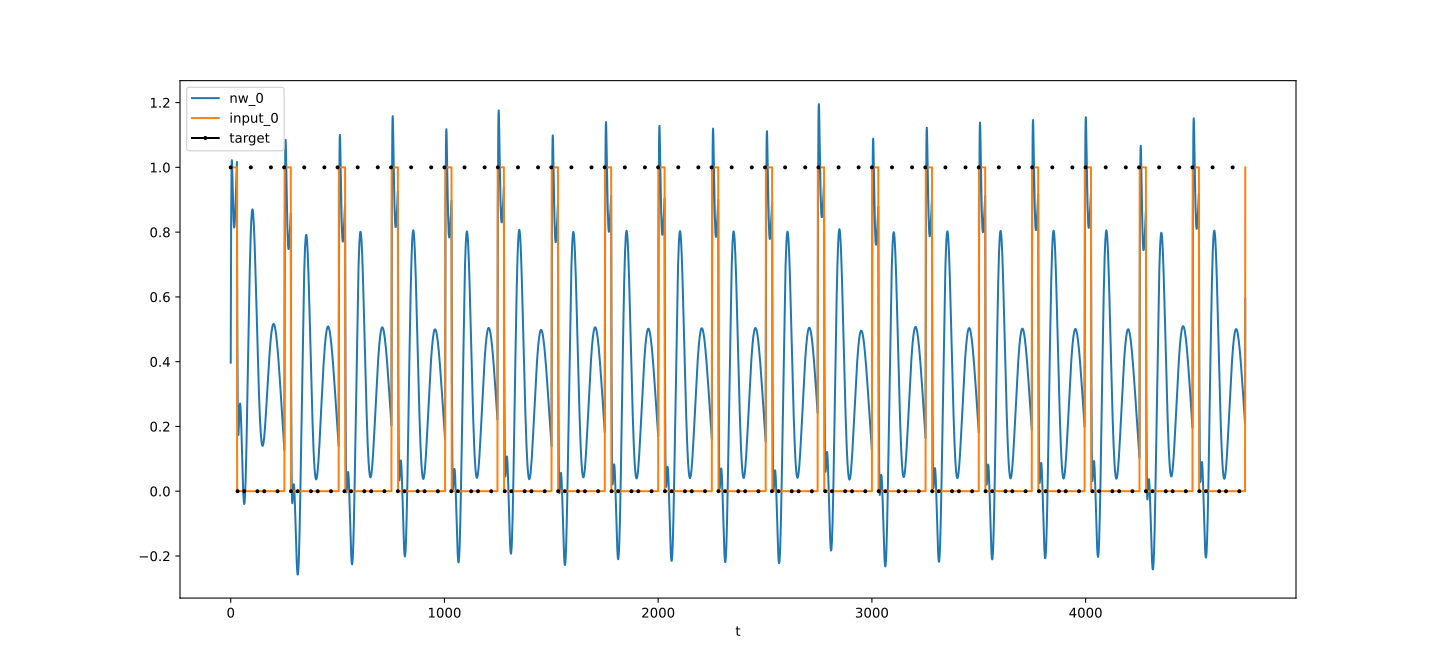

Source data for this figure (header and first rows):
t, nw_0, target_0, input_0
0, 0.3969, 1, 1
1, 0.6674, , 1
2, 0.8428, , 1
3, 0.948, , 1
4, 1.003, , 1
5, 1.022, , 1
6, 1.018, , 1
7, 0.999, , 1
8, 0.9719, , 1
9, 0.9415, , 1
10, 0.9112, , 1
11, 0.8833, , 1
12, 0.8593, , 1
13, 0.8402, , 1
14, 0.8264, , 1
15, 0.8178, , 1
16, 0.8143, , 1
17, 0.8156, , 1
18, 0.8212, , 1
19, 0.8305, , 1
20, 0.843, , 1
21, 0.8581, , 1
22, 0.8753, , 1
23, 0.894, , 1
24, 0.9139, , 1
25, 0.9344, , 1
26, 0.9553, , 1
27, 0.9761, , 1
28, 0.9967, , 1
29, 1.017, , 1
30, 0.699, , 0
31, 0.4786, , 0
32, 0.333, 0, 0
33, 0.2434, , 0
34, 0.1947, , 0
35, 0.1746, , 0
36, 0.1735, , 0
37, 0.1843, , 0
38, 0.2011, , 0
39, 0.22, , 0
40, 0.238, , 0
41, 0.253, , 0
42, 0.2639, , 0
43, 0.2699, , 0
44, 0.2708, , 0
45, 0.2667, , 0
46, 0.2578, , 0
47, 0.2448, , 0
48, 0.228, , 0
49, 0.2083, , 0
50, 0.1862, , 0
51, 0.1626, , 0
52, 0.138, , 0
53, 0.1132, , 0
54, 0.08877, , 0
55, 0.06524, , 0
56, 0.04316, , 0
57, 0.02299, , 0
58, 0.005122, , 0
59, -0.01009, , 0
... 4,688 more rows
